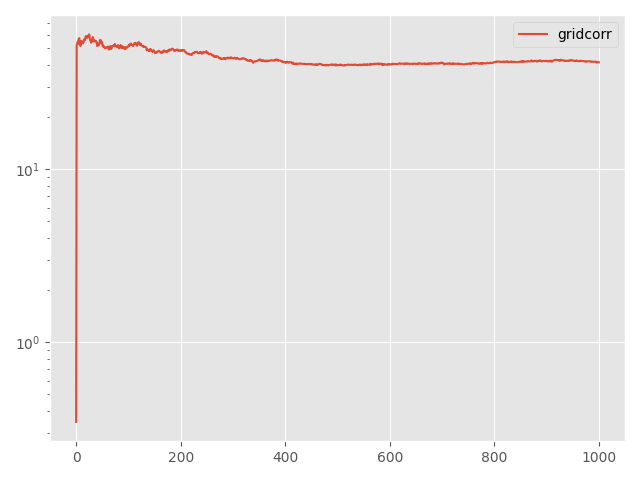

The data file committed next to this chart (first rows):
Step, topology, method, lr, clip, momentum, sigma, sigma-cor, epsilon, loss
0, grid, corr, 0.5, 0.5, 0.0, 38.31, 5.005, 10, 0.3471
5, grid, corr, 0.5, 0.5, 0.0, 38.31, 5.005, 10, 52.18
10, grid, corr, 0.5, 0.5, 0.0, 38.31, 5.005, 10, 53.25
15, grid, corr, 0.5, 0.5, 0.0, 38.31, 5.005, 10, 54.76
20, grid, corr, 0.5, 0.5, 0.0, 38.31, 5.005, 10, 53.21
25, grid, corr, 0.5, 0.5, 0.0, 38.31, 5.005, 10, 56.74
30, grid, corr, 0.5, 0.5, 0.0, 38.31, 5.005, 10, 57.39
35, grid, corr, 0.5, 0.5, 0.0, 38.31, 5.005, 10, 53.25
40, grid, corr, 0.5, 0.5, 0.0, 38.31, 5.005, 10, 51.7
45, grid, corr, 0.5, 0.5, 0.0, 38.31, 5.005, 10, 52.59
50, grid, corr, 0.5, 0.5, 0.0, 38.31, 5.005, 10, 55.22
55, grid, corr, 0.5, 0.5, 0.0, 38.31, 5.005, 10, 54.84
60, grid, corr, 0.5, 0.5, 0.0, 38.31, 5.005, 10, 53.87
65, grid, corr, 0.5, 0.5, 0.0, 38.31, 5.005, 10, 53.49
70, grid, corr, 0.5, 0.5, 0.0, 38.31, 5.005, 10, 54.26
75, grid, corr, 0.5, 0.5, 0.0, 38.31, 5.005, 10, 56.17
80, grid, corr, 0.5, 0.5, 0.0, 38.31, 5.005, 10, 56.76
85, grid, corr, 0.5, 0.5, 0.0, 38.31, 5.005, 10, 55.98
90, grid, corr, 0.5, 0.5, 0.0, 38.31, 5.005, 10, 58.26
95, grid, corr, 0.5, 0.5, 0.0, 38.31, 5.005, 10, 59.04
100, grid, corr, 0.5, 0.5, 0.0, 38.31, 5.005, 10, 58.18
105, grid, corr, 0.5, 0.5, 0.0, 38.31, 5.005, 10, 57.6
110, grid, corr, 0.5, 0.5, 0.0, 38.31, 5.005, 10, 58.18
115, grid, corr, 0.5, 0.5, 0.0, 38.31, 5.005, 10, 59.39
120, grid, corr, 0.5, 0.5, 0.0, 38.31, 5.005, 10, 58.82
125, grid, corr, 0.5, 0.5, 0.0, 38.31, 5.005, 10, 60.32
130, grid, corr, 0.5, 0.5, 0.0, 38.31, 5.005, 10, 57.33
135, grid, corr, 0.5, 0.5, 0.0, 38.31, 5.005, 10, 55.42
140, grid, corr, 0.5, 0.5, 0.0, 38.31, 5.005, 10, 55.14
145, grid, corr, 0.5, 0.5, 0.0, 38.31, 5.005, 10, 54.03
150, grid, corr, 0.5, 0.5, 0.0, 38.31, 5.005, 10, 55.14
155, grid, corr, 0.5, 0.5, 0.0, 38.31, 5.005, 10, 57.02
160, grid, corr, 0.5, 0.5, 0.0, 38.31, 5.005, 10, 58.14
165, grid, corr, 0.5, 0.5, 0.0, 38.31, 5.005, 10, 56.32
170, grid, corr, 0.5, 0.5, 0.0, 38.31, 5.005, 10, 54.86
175, grid, corr, 0.5, 0.5, 0.0, 38.31, 5.005, 10, 55.85
180, grid, corr, 0.5, 0.5, 0.0, 38.31, 5.005, 10, 54.96
185, grid, corr, 0.5, 0.5, 0.0, 38.31, 5.005, 10, 55.12
190, grid, corr, 0.5, 0.5, 0.0, 38.31, 5.005, 10, 55.15
195, grid, corr, 0.5, 0.5, 0.0, 38.31, 5.005, 10, 54.96
200, grid, corr, 0.5, 0.5, 0.0, 38.31, 5.005, 10, 51.7
205, grid, corr, 0.5, 0.5, 0.0, 38.31, 5.005, 10, 53.48
210, grid, corr, 0.5, 0.5, 0.0, 38.31, 5.005, 10, 52.71
215, grid, corr, 0.5, 0.5, 0.0, 38.31, 5.005, 10, 52.05
220, grid, corr, 0.5, 0.5, 0.0, 38.31, 5.005, 10, 52.79
225, grid, corr, 0.5, 0.5, 0.0, 38.31, 5.005, 10, 54.63
230, grid, corr, 0.5, 0.5, 0.0, 38.31, 5.005, 10, 56.1
235, grid, corr, 0.5, 0.5, 0.0, 38.31, 5.005, 10, 55.87
240, grid, corr, 0.5, 0.5, 0.0, 38.31, 5.005, 10, 53.68
245, grid, corr, 0.5, 0.5, 0.0, 38.31, 5.005, 10, 54.72
250, grid, corr, 0.5, 0.5, 0.0, 38.31, 5.005, 10, 52.84
255, grid, corr, 0.5, 0.5, 0.0, 38.31, 5.005, 10, 51.34
260, grid, corr, 0.5, 0.5, 0.0, 38.31, 5.005, 10, 51.88
265, grid, corr, 0.5, 0.5, 0.0, 38.31, 5.005, 10, 51.13
270, grid, corr, 0.5, 0.5, 0.0, 38.31, 5.005, 10, 51.01
275, grid, corr, 0.5, 0.5, 0.0, 38.31, 5.005, 10, 50.15
280, grid, corr, 0.5, 0.5, 0.0, 38.31, 5.005, 10, 50.13
285, grid, corr, 0.5, 0.5, 0.0, 38.31, 5.005, 10, 50.67
290, grid, corr, 0.5, 0.5, 0.0, 38.31, 5.005, 10, 50.65
295, grid, corr, 0.5, 0.5, 0.0, 38.31, 5.005, 10, 50.73
... 941 more rows
